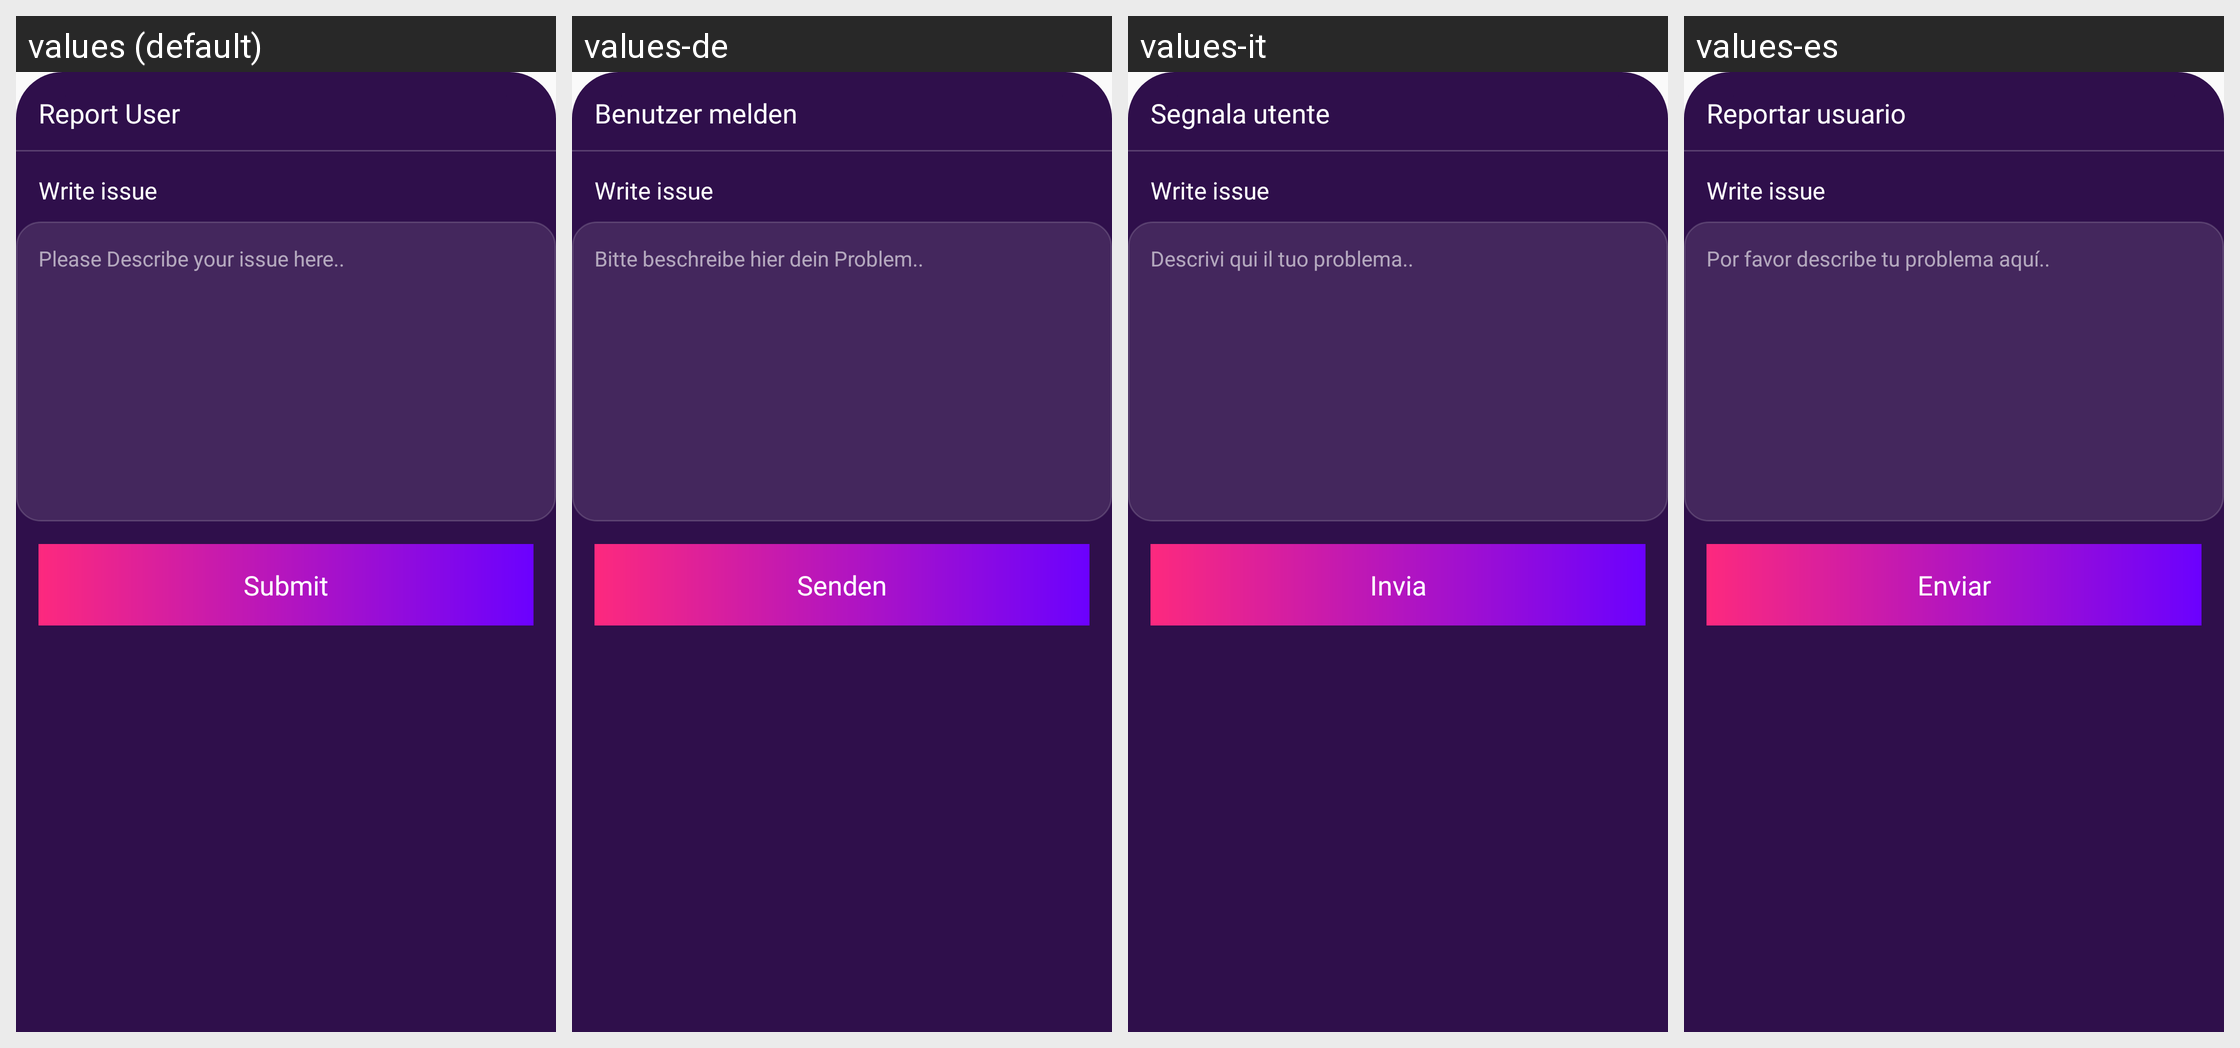

The Android screen above is rendered under several locales of the same app. Produce the string resources it draws, with the default and per-locale values.
Android screen res/layout/bottom_sheet_report.xml rendered under 4 locales, left to right: values (default), values-de, values-it, values-es. Device: Nexus 5 (rendered at 1080×1920; each locale shown at half size, 540×960, under a caption strip naming it); theme Theme.Ultimate.
Other locales in the repository, not shown: values-ar, values-bn, values-fr, values-hi, values-in, values-ko, values-pt, values-ru, values-sw, values-ta, values-te, values-tr, values-ur, values-zh.
Strings drawn on this screen, with the default value and each locale's value (text and hints the layout hard-codes, and strings that could not be matched under every locale, appear in the picture but are not listed):

report_user
  values: Report User
  values-de: Benutzer melden
  values-it: Segnala utente
  values-es: Reportar usuario

please_describe_your_issue_here
  values: Please Describe your issue here..
  values-de: Bitte beschreibe hier dein Problem..
  values-it: Descrivi qui il tuo problema..
  values-es: Por favor describe tu problema aquí..

submit
  values: Submit
  values-de: Senden
  values-it: Invia
  values-es: Enviar
